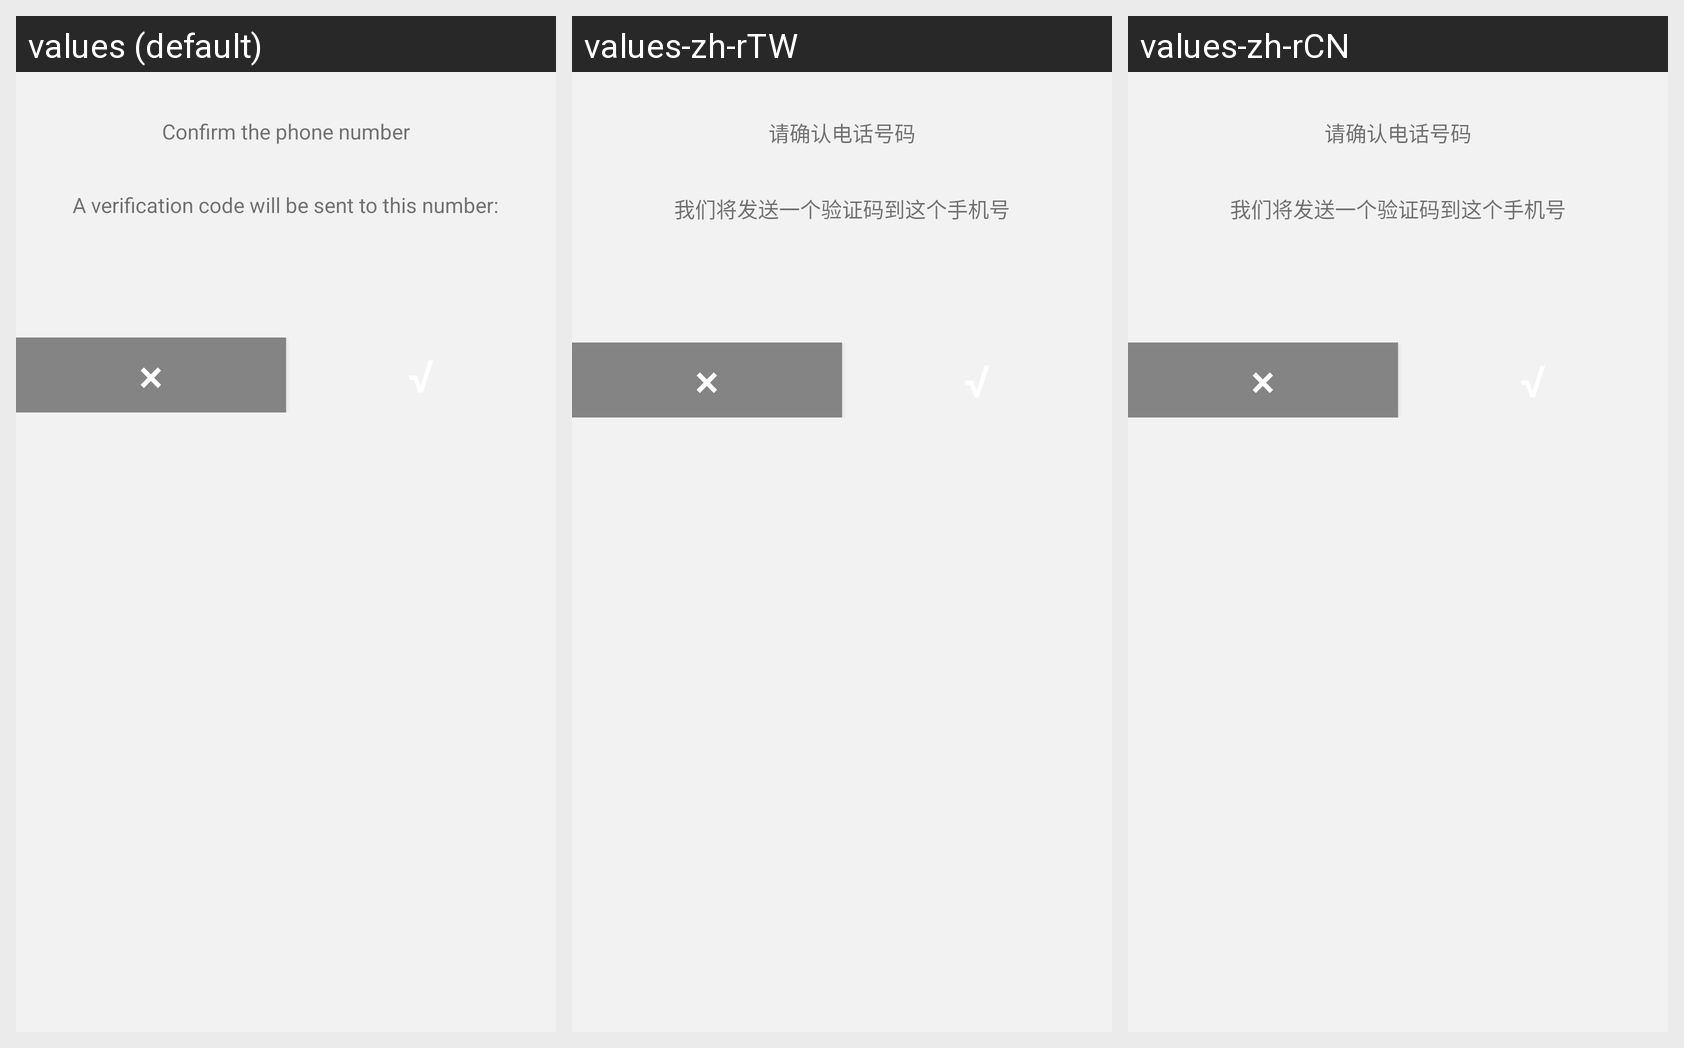

Strings drawn on this Android screen and how each of the app's shown locales translates them:
Android screen res/layout/regist_dialog_layout.xml rendered under 3 locales, left to right: values (default), values-zh-rTW, values-zh-rCN. Device: Nexus 5 (rendered at 1080×1920; each locale shown at half size, 540×960, under a caption strip naming it); theme AppTheme.
Strings drawn on this screen, with the default value and each locale's value (text and hints the layout hard-codes, and strings that could not be matched under every locale, appear in the picture but are not listed):

dialog_title
  values: Confirm the phone number
  values-zh-rTW: 请确认电话号码
  values-zh-rCN: 请确认电话号码

dialog_content
  values: A verification code will be sent to this number:
  values-zh-rTW: 我们将发送一个验证码到这个手机号
  values-zh-rCN: 我们将发送一个验证码到这个手机号
